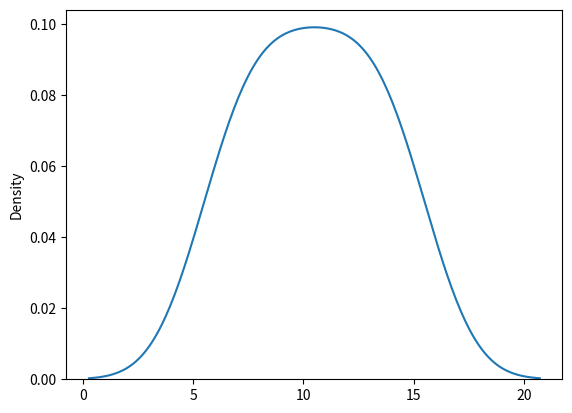

Source code (Python):
# PythonSeaborn by ChisoftMedia
import seaborn as sns
import matplotlib.pyplot as plt

#sns.distplot([0,1,2,3,4,5])

#plt.show()


#sns.distplot([0,1,2,3,4,5], hist=False)

#plt.show()

sns.distplot([6,7,8,9,10,11,12,13,14,15], hist=False)

plt.show()